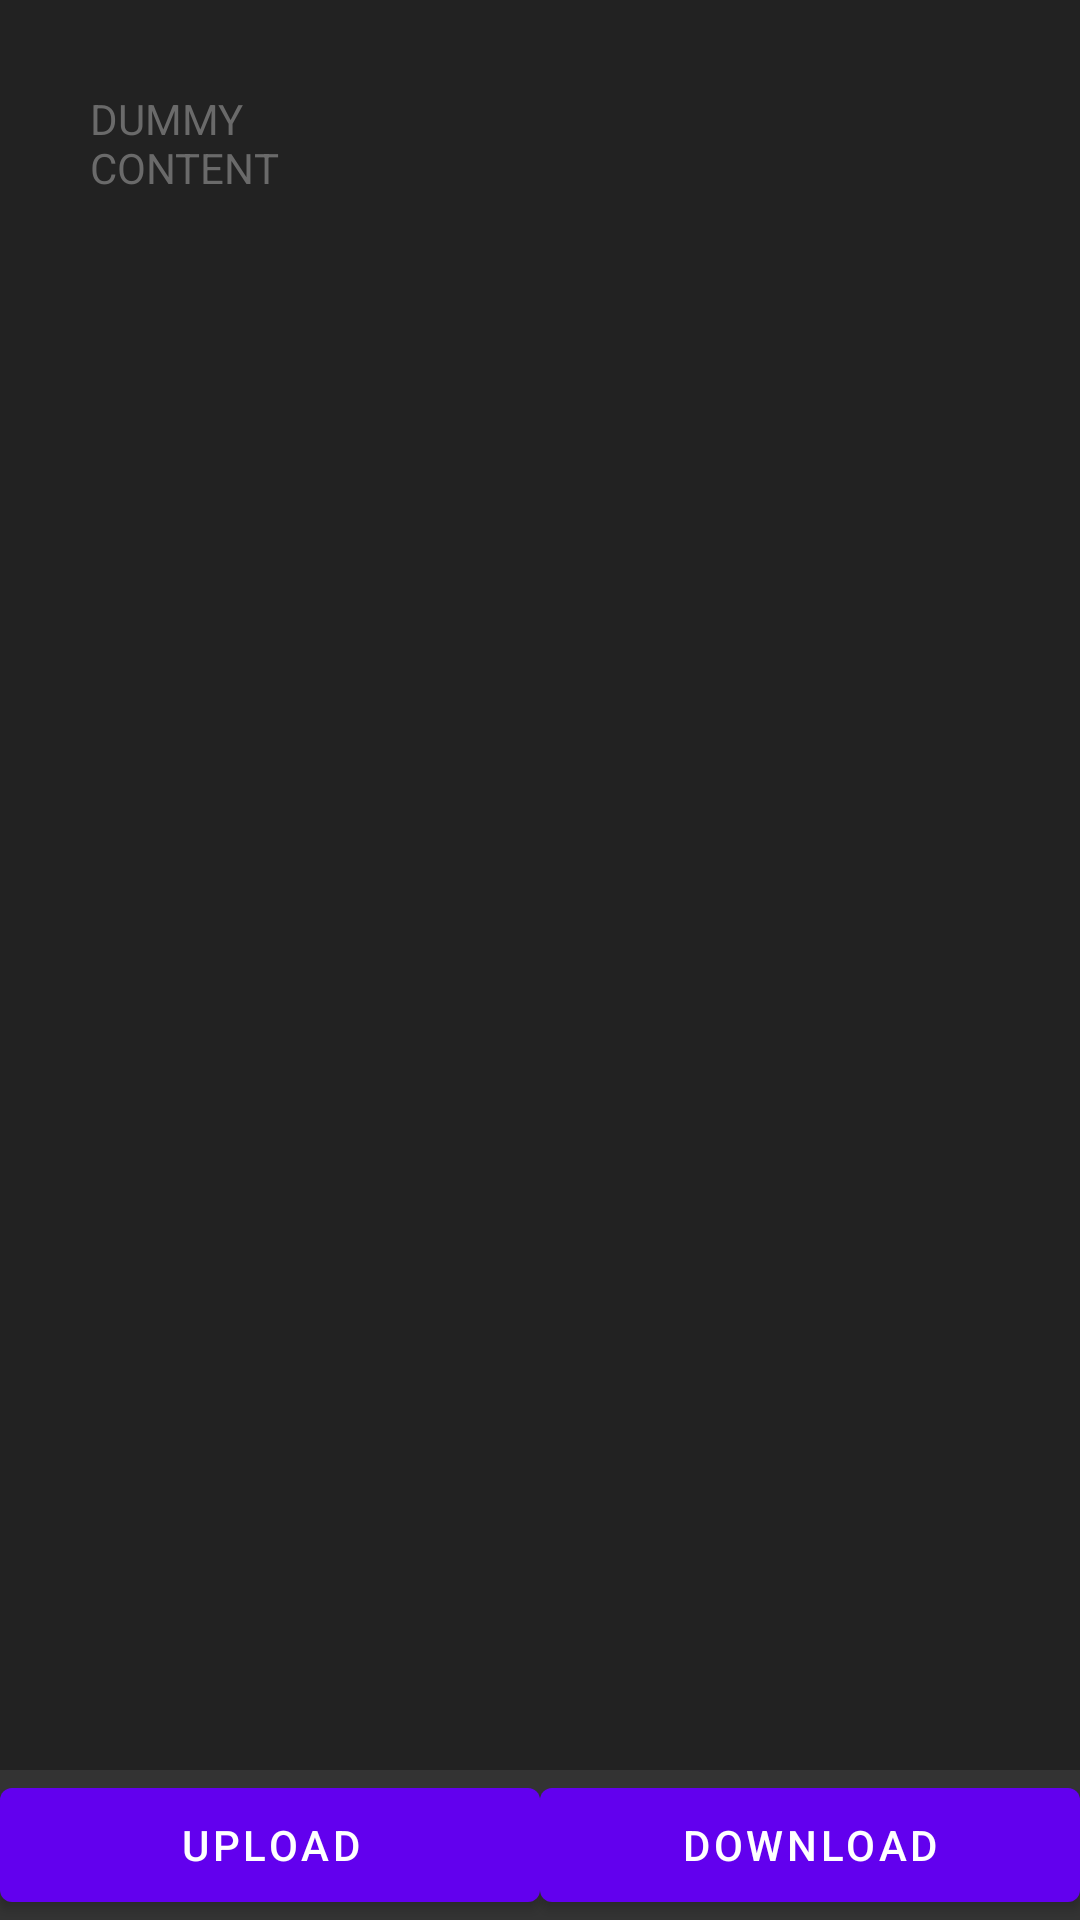

The Android layout XML behind this screen, and the referenced resources:
<!-- AndroidManifest.xml: fallback theme Theme.MaterialComponents.DayNight.NoActionBar -->
<!-- res/layout/screen_spread_sheet.xml -->
<?xml version="1.0" encoding="utf-8"?>
<FrameLayout
    xmlns:android="http://schemas.android.com/apk/res/android"
    xmlns:tools="http://schemas.android.com/tools"
    android:orientation="vertical"
    android:layout_width="match_parent"
    android:layout_height="match_parent"
    android:background="@color/colorPrimaryDark">

    <LinearLayout
        android:layout_width="match_parent"
        android:layout_height="match_parent"
        android:layout_weight="1"
        android:layout_marginBottom="50dp"
        android:padding="30dp">

        <TextView
            android:id="@+id/data_box"
            android:scrollbars = "vertical"
            android:layout_width="match_parent"
            android:layout_height="match_parent"
            android:gravity="left"
            android:keepScreenOn="true"
            android:text="@string/dummy_content"
            android:textColor="@color/colorStroke"
            android:textSize="14sp" />

    </LinearLayout>

    <LinearLayout
        android:orientation="horizontal"
        android:layout_width="match_parent"
        android:layout_height="50dp"
        android:layout_gravity="bottom|center_horizontal"
        style="?metaButtonBarStyle"
        android:background="@color/colorPrimary"
        tools:ignore="UselessParent">

        <Button
            android:id="@+id/upload"
            android:layout_width="0dp"
            android:layout_height="match_parent"
            android:layout_weight="1"
            style="?metaButtonBarButtonStyle"
            android:text="Upload"/>
        <Button
            android:id="@+id/download"
            android:layout_width="0dp"
            android:layout_height="match_parent"
            android:layout_weight="1"
            style="?metaButtonBarButtonStyle"
            android:text="Download"/>


    </LinearLayout>

</FrameLayout>
<!-- resources referenced by this layout -->
<resources>
  <color name="colorPrimary">#333333</color>
  <color name="colorPrimaryDark">#222222</color>
  <color name="colorStroke">#6a6a6a</color>
  <string name="dummy_content">DUMMY\nCONTENT</string>
</resources>
